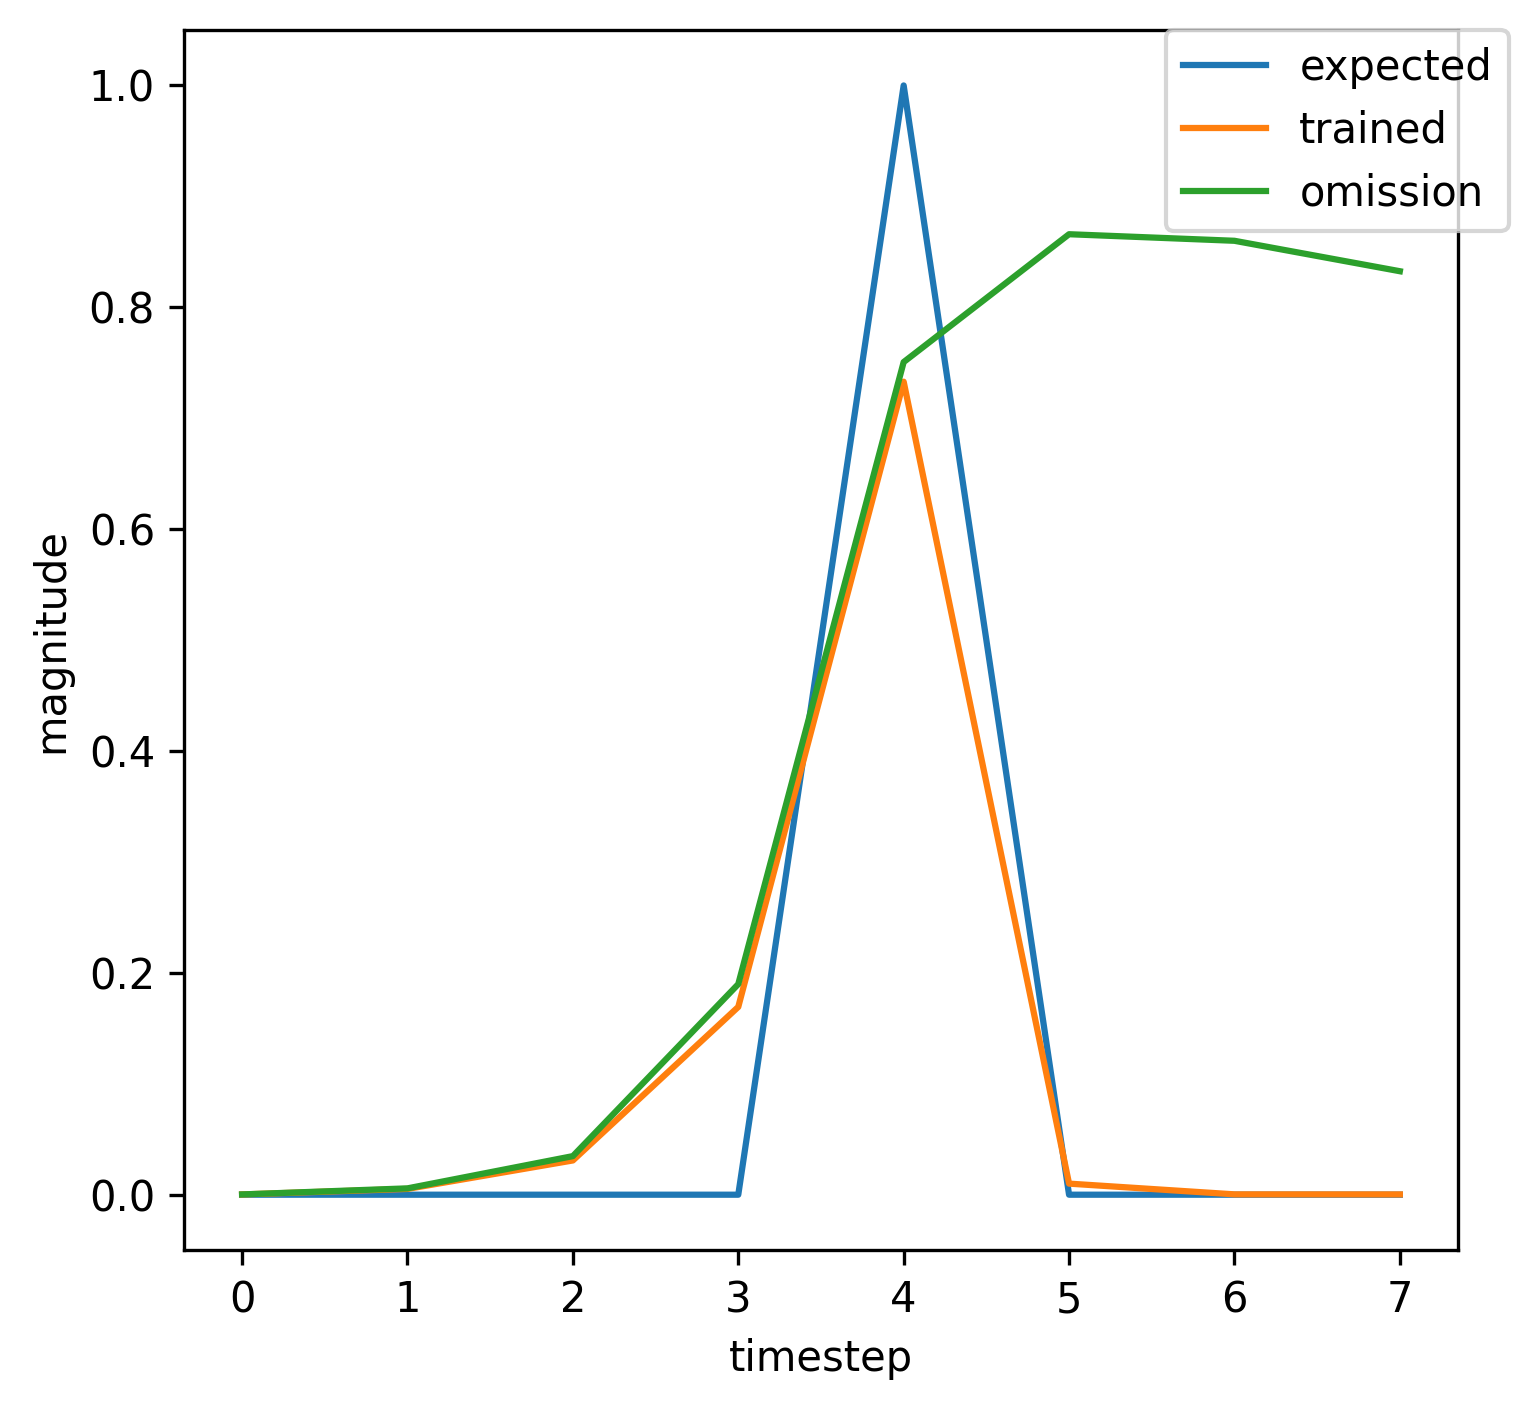

Data behind this chart, as committed beside it:
, input, expected_output, network_output
0, 1.0, 0, 0.0009337
1, 0.0, 0, 0.04235
2, 0.0, 0, 0.4637
3, 0.0, 0, 0.826
4, 2.0, 1, 0.9044
5, 0.0, 0, 0.01355
6, 0.0, 0, 0.0003551
7, 0.0, 0, 0.0002919
8, 1.0, 0, 0.0002745
9, 0.0, 0, 0.006327
10, 0.0, 0, 0.04
11, 0.0, 0, 0.2162
12, 2.0, 1, 0.7691
13, 0.0, 0, 0.01046
14, 0.0, 0, 0.0003147
15, 1.0, 0, 0.0002696
16, 0.0, 0, 0.0053
17, 0.0, 0, 0.03016
18, 0.0, 0, 0.1539
19, 2.0, 1, 0.7086
20, 0.0, 0, 0.00938
21, 0.0, 0, 0.0002938
22, 0.0, 0, 0.0002536
23, 1.0, 0, 0.0002437
24, 0.0, 0, 0.005302
25, 0.0, 0, 0.03142
26, 0.0, 0, 0.1722
27, 2.0, 1, 0.7356
28, 0.0, 0, 0.01002
29, 0.0, 0, 0.0003106
30, 0.0, 0, 0.0002678
31, 1.0, 0, 0.0002563
32, 0.0, 0, 0.005718
33, 0.0, 0, 0.03482
34, 0.0, 0, 0.19
35, 2.0, 1, 0.7507
36, 0.0, 0, 0.01021
37, 0.0, 0, 0.0003124
38, 0.0, 0, 0.0002686
39, 1.0, 0, 0.0002568
40, 0.0, 0, 0.005735
41, 0.0, 0, 0.03496
42, 0.0, 0, 0.1907
43, 2.0, 1, 0.7513
44, 0.0, 0, 0.01022
45, 0.0, 0, 0.0003125
46, 1.0, 0, 0.0002687
47, 0.0, 0, 0.005278
48, 0.0, 0, 0.02999
49, 0.0, 0, 0.1531
50, 2.0, 1, 0.7077
51, 0.0, 0, 0.00937
52, 1.0, 0, 0.0002937
53, 0.0, 0, 0.00583
54, 0.0, 0, 0.03232
55, 0.0, 0, 0.1447
56, 2.0, 1, 0.6812
57, 0.0, 0, 0.008549
58, 0.0, 0, 0.0002686
59, 0.0, 0, 0.0002317
... 315 more rows
